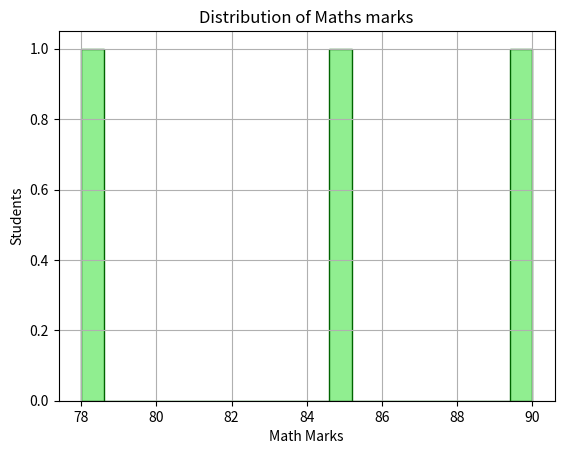

Write the Python code that produced this figure.
# Plot a histogram of math marks.

import pandas as pd
import matplotlib.pyplot as plt

def Histogram():
    data = { 'Name': ['Amit','Sagar','Pooja'],'Math': [85,90,78],'Science' : [92,88,80],'English' : [75,85,82],'Total' : [252,263,240],'Status': ['Pass','Pass','Fail']}
    df = pd.DataFrame(data)
    plt.hist(df['Math'],bins = 20,color = 'lightgreen', edgecolor = 'darkgreen')
    plt.title("Distribution of Maths marks")
    plt.xlabel("Math Marks")
    plt.ylabel("Students")
    plt.grid(True)
    plt.show()

def main():
    Histogram()


if __name__ == "__main__":
    main()   